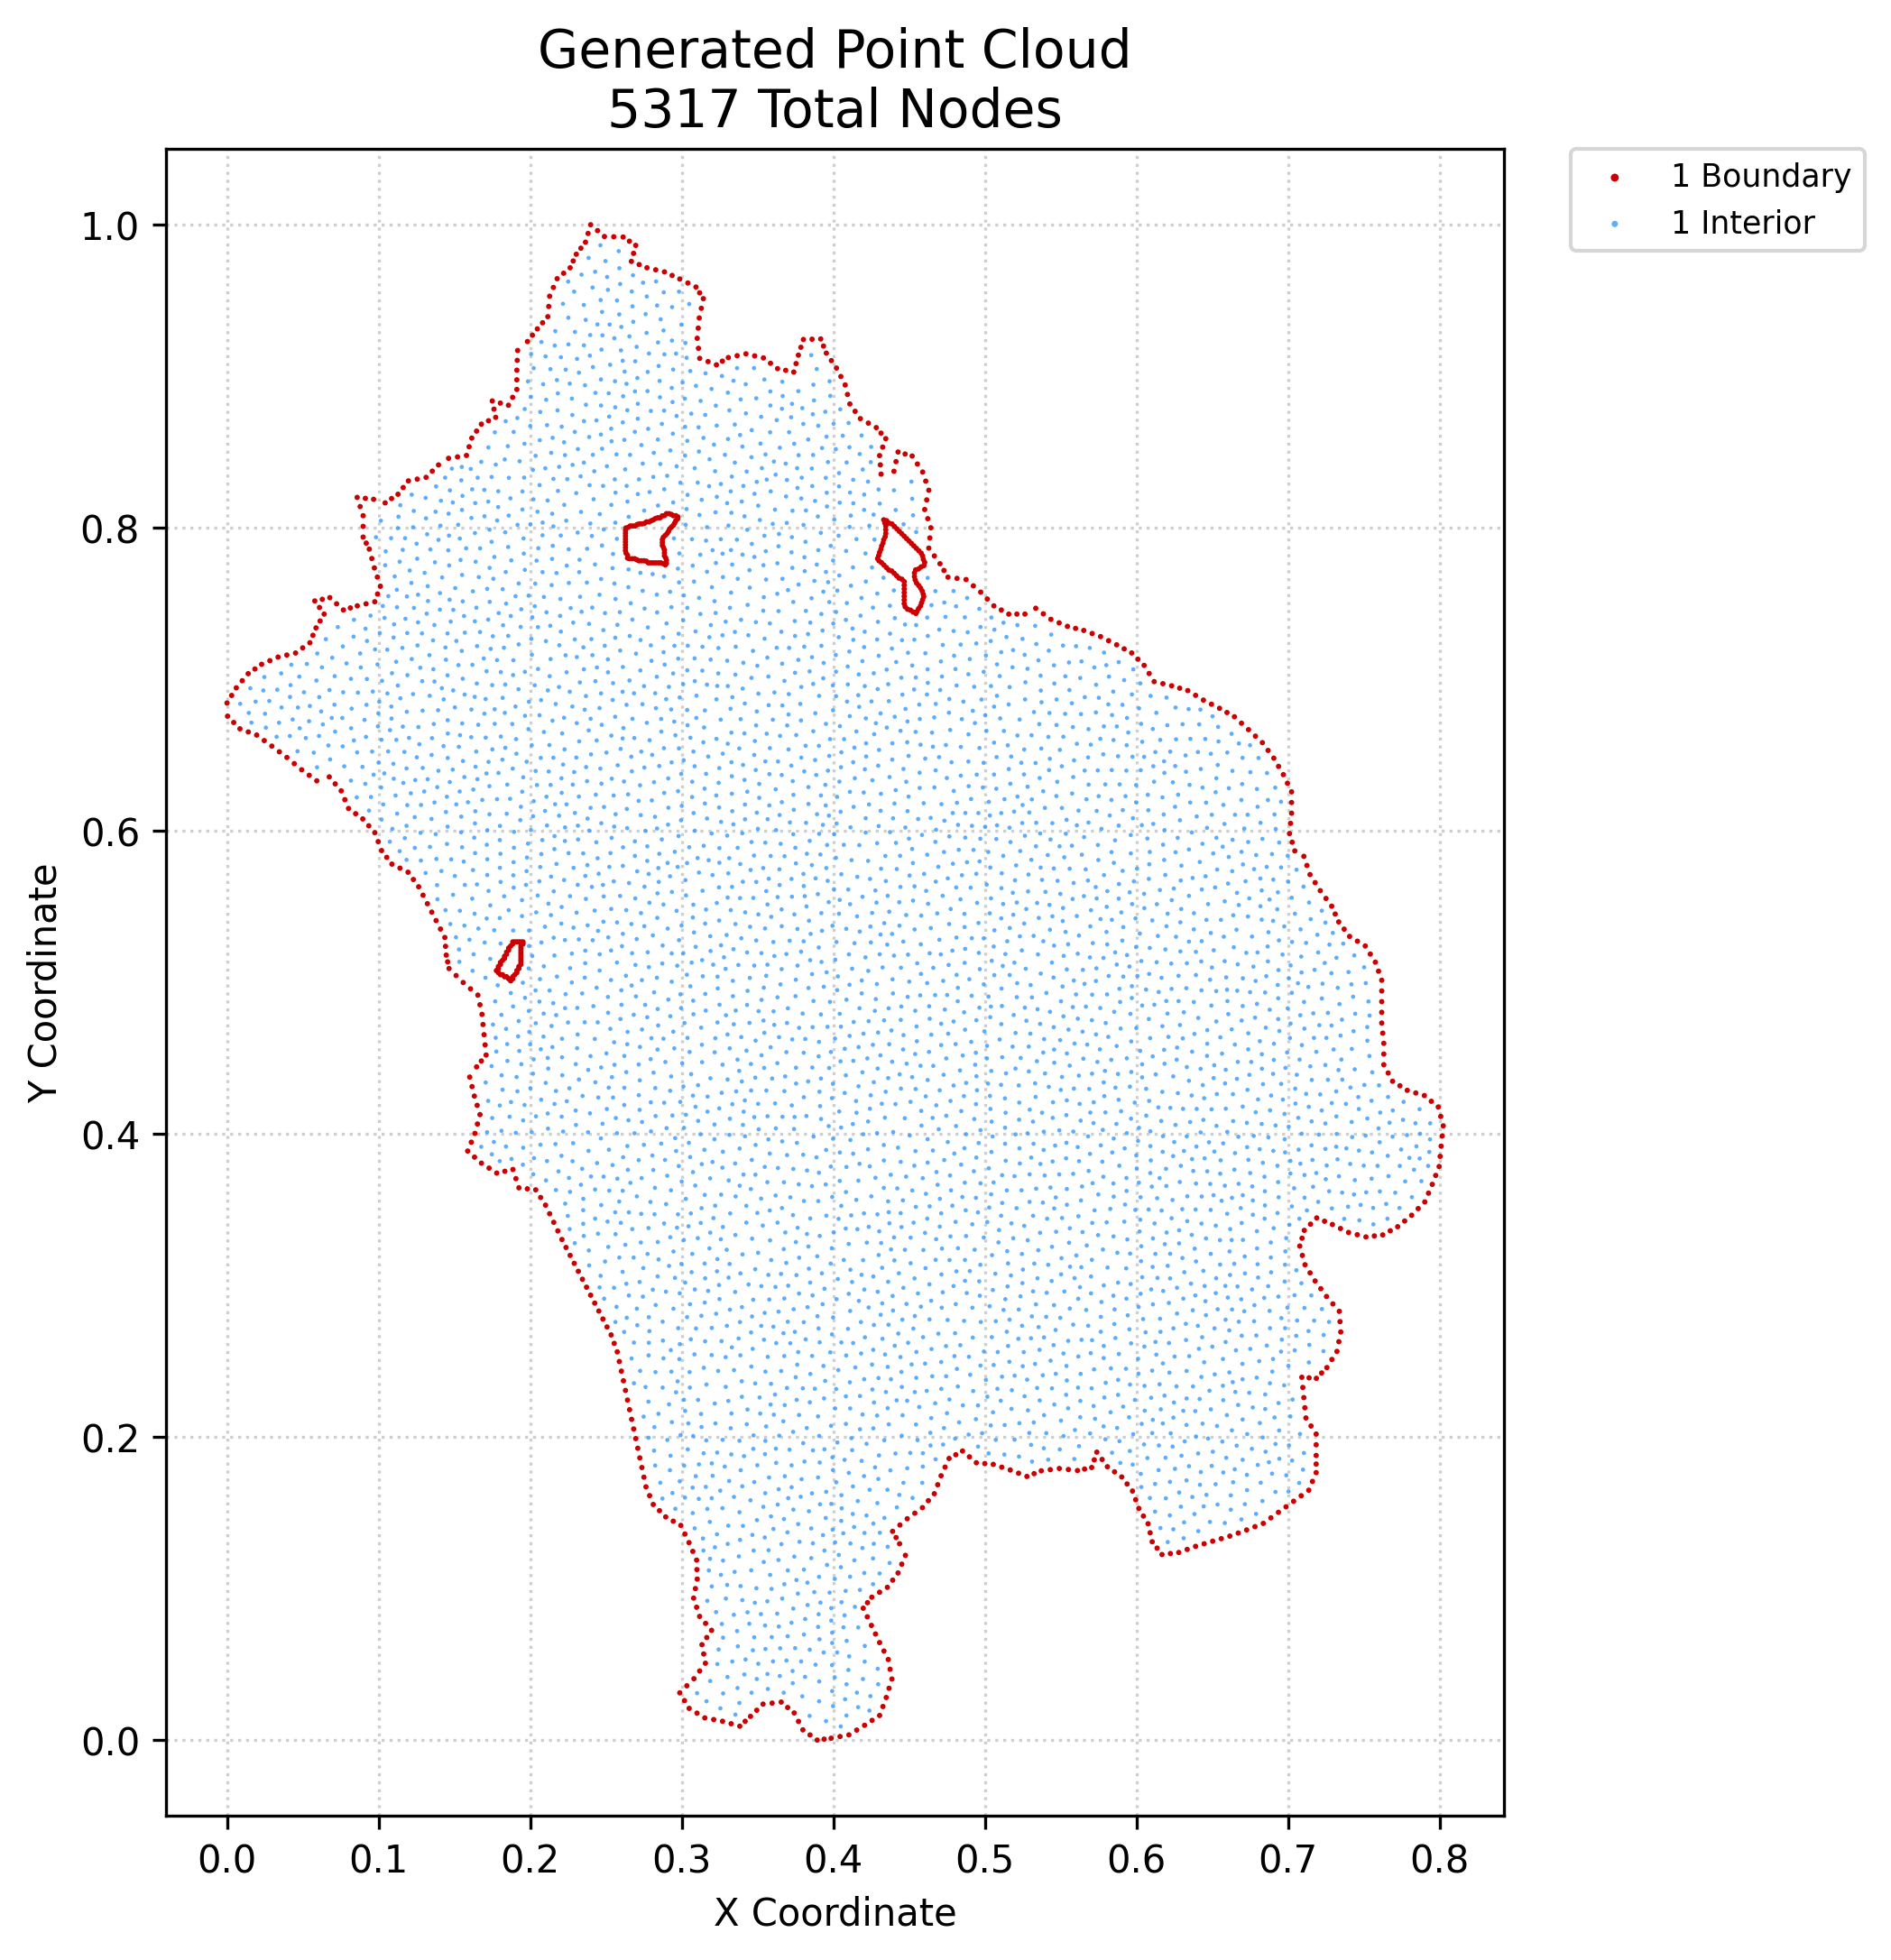

The data file committed next to this chart (first rows):
x, y, region, classification
0.0003565, 0.6757, 1, boundary
0.0, 0.6844, 1, boundary
0.003062, 0.6894, 1, boundary
0.004444, 0.6715, 1, boundary
0.006123, 0.6944, 1, boundary
0.008531, 0.6674, 1, boundary
0.01004, 0.6991, 1, boundary
0.01406, 0.6653, 1, boundary
0.01396, 0.7037, 1, boundary
0.01841, 0.7068, 1, boundary
0.01958, 0.6632, 1, boundary
0.02285, 0.7099, 1, boundary
0.02458, 0.6596, 1, boundary
0.02827, 0.7123, 1, boundary
0.02958, 0.6559, 1, boundary
0.0337, 0.7147, 1, boundary
0.03455, 0.6522, 1, boundary
0.03946, 0.716, 1, boundary
0.03952, 0.6484, 1, boundary
0.04438, 0.6444, 1, boundary
0.04523, 0.7174, 1, boundary
0.04925, 0.6403, 1, boundary
0.04994, 0.7208, 1, boundary
0.05425, 0.6367, 1, boundary
0.05466, 0.7242, 1, boundary
0.05669, 0.7291, 1, boundary
0.05791, 0.7517, 1, boundary
0.05872, 0.734, 1, boundary
0.05925, 0.633, 1, boundary
0.06142, 0.7385, 1, boundary
0.06101, 0.7474, 1, boundary
0.06287, 0.7528, 1, boundary
0.06411, 0.7431, 1, boundary
0.06746, 0.6356, 1, boundary
0.06782, 0.7539, 1, boundary
0.0714, 0.631, 1, boundary
0.07232, 0.7498, 1, boundary
0.07534, 0.6264, 1, boundary
0.07681, 0.7458, 1, boundary
0.07777, 0.6206, 1, boundary
0.0802, 0.6148, 1, boundary
0.08138, 0.7471, 1, boundary
0.08489, 0.6113, 1, boundary
0.08596, 0.7485, 1, boundary
0.08586, 0.8201, 1, boundary
0.08784, 0.814, 1, boundary
0.08958, 0.6079, 1, boundary
0.08982, 0.7939, 1, boundary
0.08982, 0.8009, 1, boundary
0.08982, 0.808, 1, boundary
0.09172, 0.7498, 1, boundary
0.09129, 0.8194, 1, boundary
0.09185, 0.7899, 1, boundary
0.09355, 0.6033, 1, boundary
0.09388, 0.7859, 1, boundary
0.09555, 0.7797, 1, boundary
0.09671, 0.8188, 1, boundary
0.09752, 0.5988, 1, boundary
0.09748, 0.7512, 1, boundary
0.09722, 0.7735, 1, boundary
... 5,257 more rows
